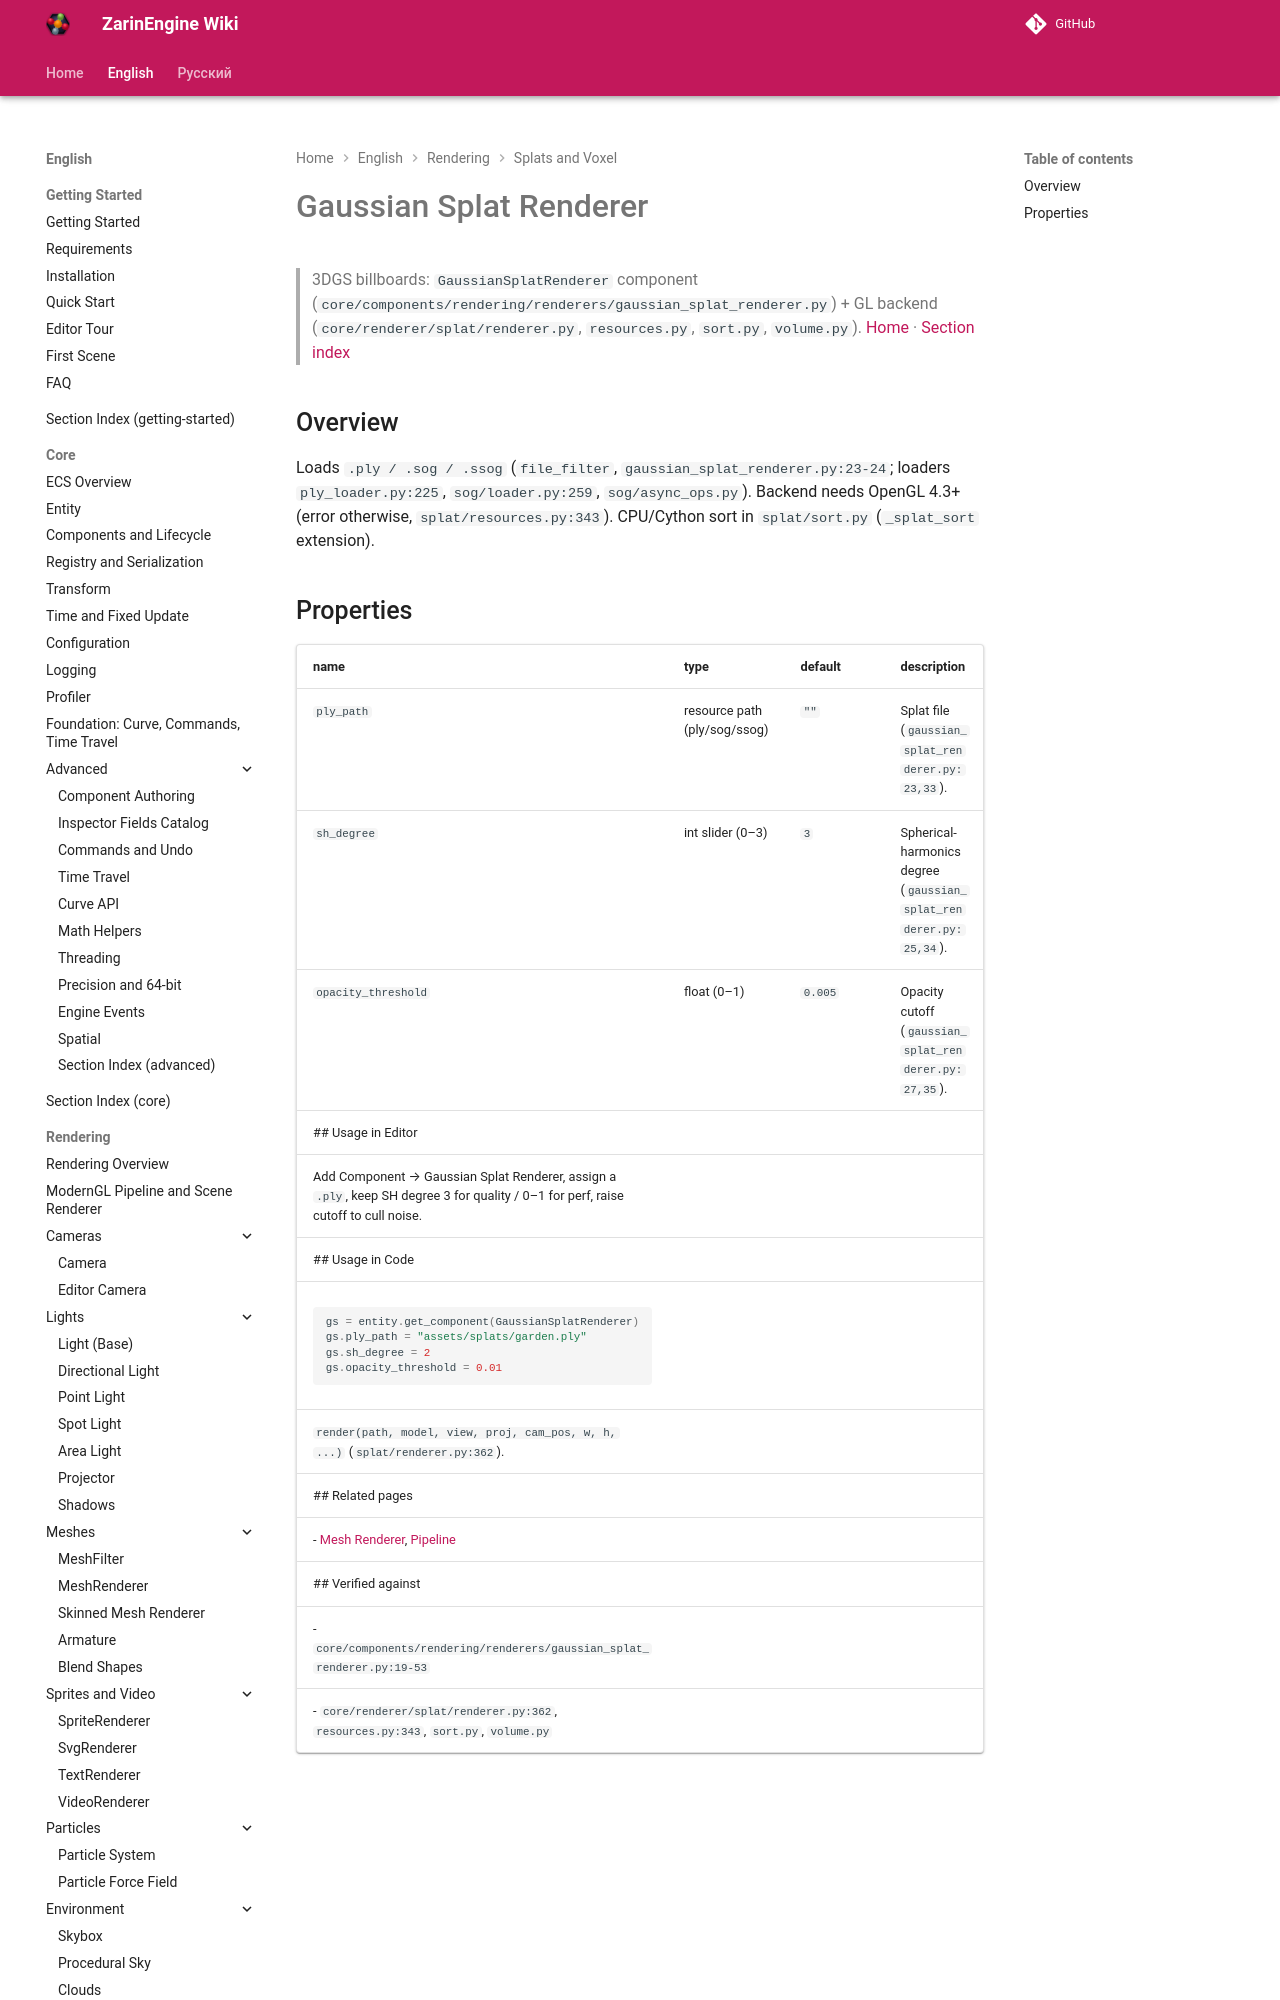

repository: EgorKonstrukt/ZarinEngineWiki · page: en/rendering/gaussian-splat-renderer/index.html · generator: mkdocs

# Gaussian Splat Renderer
> 3DGS billboards: `GaussianSplatRenderer` component (`core/components/rendering/renderers/gaussian_splat_renderer.py`) + GL backend (`core/renderer/splat/renderer.py`, `resources.py`, `sort.py`, `volume.py`).
[Home](../../index.md) · [Section index](./_section.md)
